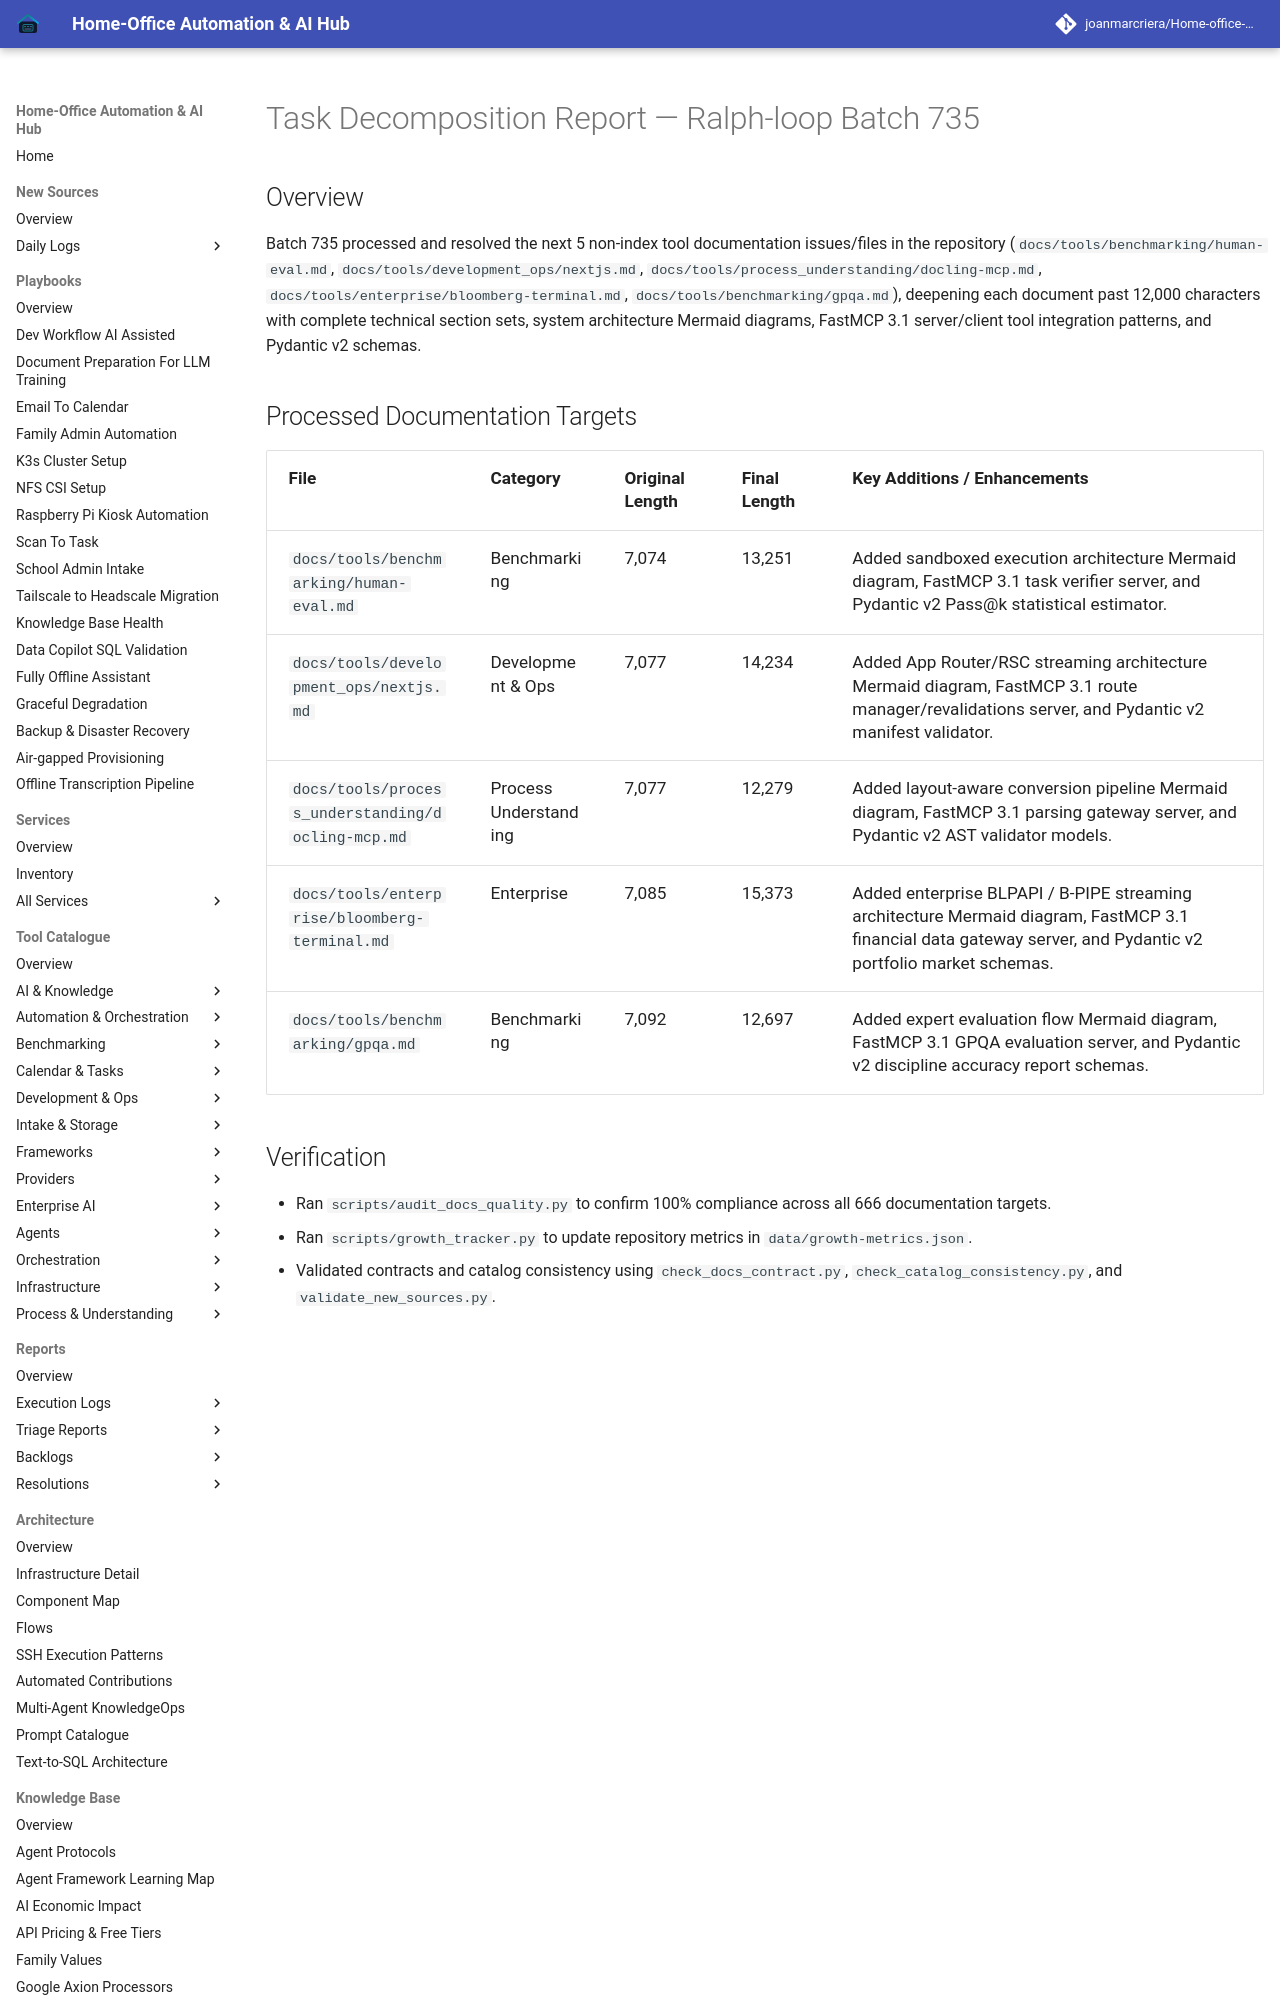

repository: joanmarcriera/Home-office-automations · page: reports/task-decomposition-batch-735/index.html · generator: mkdocs

# Task Decomposition Report — Ralph-loop Batch 735

## Overview
Batch 735 processed and resolved the next 5 non-index tool documentation issues/files in the repository (`docs/tools/benchmarking/human-eval.md`, `docs/tools/development_ops/nextjs.md`, `docs/tools/process_understanding/docling-mcp.md`, `docs/tools/enterprise/bloomberg-terminal.md`, `docs/tools/benchmarking/gpqa.md`), deepening each document past 12,000 characters with complete technical section sets, system architecture Mermaid diagrams, FastMCP 3.1 server/client tool integration patterns, and Pydantic v2 schemas.
